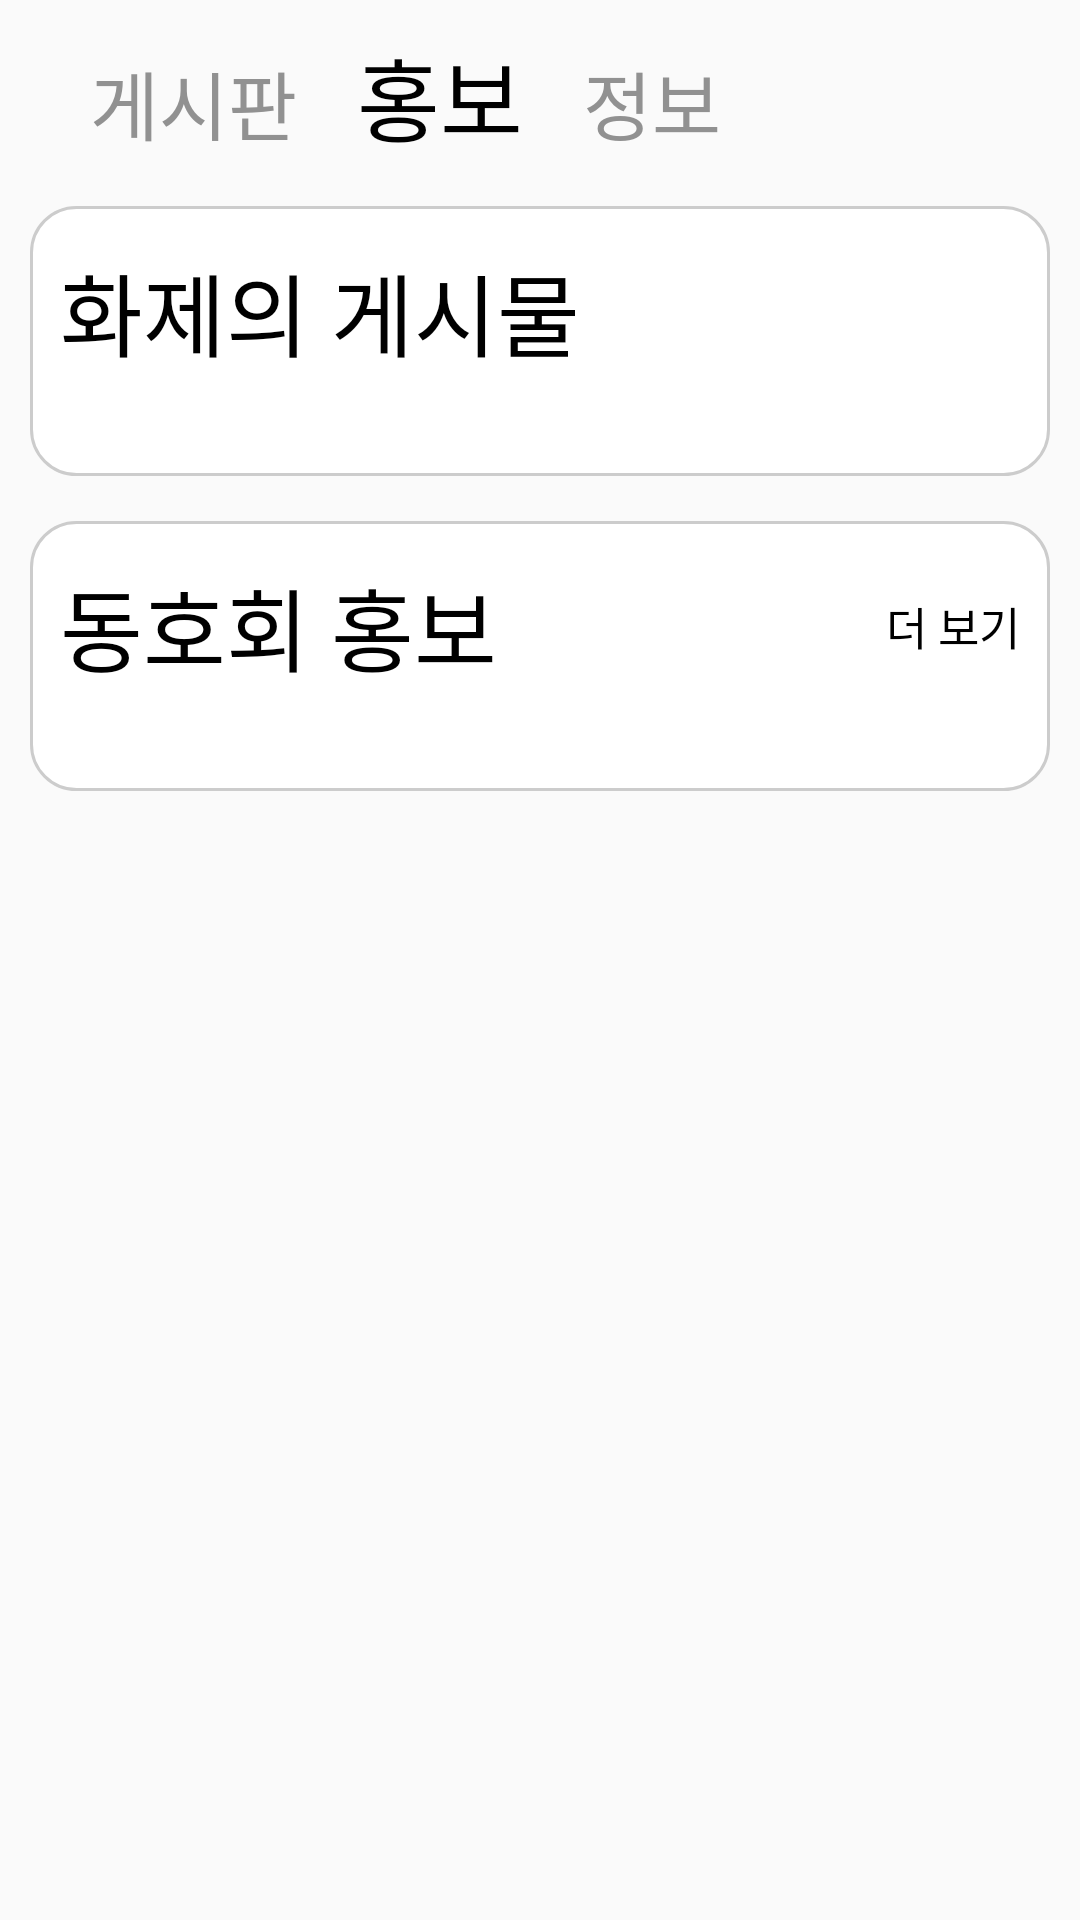

Produce the Android XML layout that renders to this screen, including the resource entries it uses.
<!-- AndroidManifest.xml: application theme Theme.AppCompat.Light.NoActionBar -->
<!-- res/layout/fragment_publicity.xml -->
<?xml version="1.0" encoding="utf-8"?>
<RelativeLayout xmlns:android="http://schemas.android.com/apk/res/android"
    android:layout_width="match_parent"
    android:layout_height="match_parent"
    xmlns:app="http://schemas.android.com/apk/res-auto">

    <ScrollView
        android:layout_width="match_parent"
        android:layout_height="match_parent">

        <RelativeLayout
            android:layout_width="match_parent"
            android:layout_height="match_parent">

            <LinearLayout

                android:id="@+id/publicityfragment_layout_board"
                android:layout_width="wrap_content"
                android:layout_height="wrap_content"
                android:layout_marginTop="10dp"
                android:layout_marginLeft="30dp"
                android:layout_marginRight="10dp"
                android:orientation="horizontal">

                <TextView
                    android:id="@+id/publicityfragment_btn_board"
                    android:layout_width="wrap_content"
                    android:layout_height="wrap_content"
                    android:text="게시판"
                    android:textColor="@color/whitegrey"
                    android:textSize="25sp"
                   android:fontFamily="@font/spoqahansansneo_bold" />

                <TextView
                    android:id="@+id/publicityfragment_btn_publicity"
                    android:layout_marginLeft="20dp"
                    android:layout_width="wrap_content"
                    android:layout_height="wrap_content"
                    android:text="홍보"
                    android:textColor="@color/black"
                    android:textSize="30sp"
                    android:fontFamily="@font/spoqahansansneo_bold" />

                <TextView
                    android:id="@+id/publicityfragment_btn_information"
                    android:layout_marginLeft="20dp"
                    android:layout_width="wrap_content"
                    android:layout_height="wrap_content"
                    android:text="정보"
                    android:textColor="@color/whitegrey"
                    android:textSize="25sp"
                    android:fontFamily="@font/spoqahansansneo_bold" />
            </LinearLayout>

            <LinearLayout
                android:id="@+id/publicityfragment_layout_hotcontent"
                android:layout_width="match_parent"
                android:layout_height="wrap_content"
                android:layout_below="@+id/publicityfragment_layout_board"
                android:layout_marginLeft="10dp"
                android:layout_marginTop="15dp"
                android:layout_marginRight="10dp"
                android:background="@drawable/layout_detailview_background"
                android:orientation="vertical">

                <RelativeLayout
                    android:layout_width="match_parent"
                    android:layout_height="70dp">

                    <LinearLayout
                        android:layout_width="wrap_content"
                        android:layout_height="match_parent"
                        android:layout_alignParentLeft="true"
                        android:layout_marginLeft="10dp"
                        android:gravity="center_vertical">

                        <TextView
                            android:layout_width="wrap_content"
                            android:layout_height="wrap_content"
                            android:text="화제의 게시물"
                            android:textColor="@color/black"
                            android:textSize="30sp"
                            android:fontFamily="@font/spoqahansansneo_bold" />


                    </LinearLayout>

                </RelativeLayout>

                <androidx.recyclerview.widget.RecyclerView
                    android:id="@+id/publicityfragment_recyclerview"
                    android:layout_width="match_parent"
                    android:layout_height="match_parent"
                    android:layout_marginLeft="10dp"
                    android:layout_marginRight="10dp"
                    android:layout_marginBottom="20dp">


                </androidx.recyclerview.widget.RecyclerView>


            </LinearLayout>

            <LinearLayout
                android:id="@+id/publicityfragment_layout_club"
                android:layout_width="match_parent"
                android:layout_height="wrap_content"
                android:layout_below="@+id/publicityfragment_layout_hotcontent"
                android:layout_marginLeft="10dp"
                android:layout_marginTop="15dp"
                android:layout_marginRight="10dp"
                android:background="@drawable/layout_detailview_background"
                android:orientation="vertical">

                <RelativeLayout
                    android:id="@+id/publicityfragment_btn_club"
                    android:layout_width="match_parent"
                    android:layout_height="70dp">

                    <LinearLayout
                        android:layout_width="wrap_content"
                        android:layout_height="match_parent"
                        android:layout_alignParentLeft="true"
                        android:layout_marginLeft="10dp"
                        android:gravity="center_vertical">

                        <TextView
                            android:layout_width="wrap_content"
                            android:layout_height="wrap_content"
                            android:text="동호회 홍보"
                            android:textColor="@color/black"
                            android:textSize="30sp"
                            android:fontFamily="@font/spoqahansansneo_bold" />


                    </LinearLayout>

                    <LinearLayout
                        android:layout_width="wrap_content"
                        android:layout_height="match_parent"
                        android:layout_alignParentRight="true"
                        android:layout_marginRight="10dp"
                        android:gravity="center_vertical">

                        <TextView
                            android:layout_width="wrap_content"
                            android:layout_height="wrap_content"
                            android:text="더 보기"
                            android:textColor="@color/black"
                            android:textSize="15sp"
                            android:fontFamily="@font/spoqahansansneo_bold"/>
                    </LinearLayout>


                </RelativeLayout>

                <androidx.recyclerview.widget.RecyclerView
                    android:id="@+id/publicityfragment_recyclerview_club"
                    android:layout_width="match_parent"
                    android:layout_height="match_parent"
                    android:layout_marginLeft="10dp"
                    android:layout_marginRight="10dp"
                    android:layout_marginBottom="20dp">


                </androidx.recyclerview.widget.RecyclerView>


            </LinearLayout>

        </RelativeLayout>
    </ScrollView>


</RelativeLayout>
<!-- resources referenced by this layout -->
<resources>
  <color name="black">#FF000000</color>
  <color name="whitegrey">#919191</color>
  <!-- drawable layout_detailview_background (drawable) -->
  <?xml version="1.0" encoding="utf-8"?>
  <shape xmlns:android="http://schemas.android.com/apk/res/android"
      android:shape="rectangle">
      <solid android:color="#FFFFFF" />
      <stroke android:color="#CCCCCC" android:width="1dp" />
      <corners android:radius="15dp" />
  </shape>
</resources>
